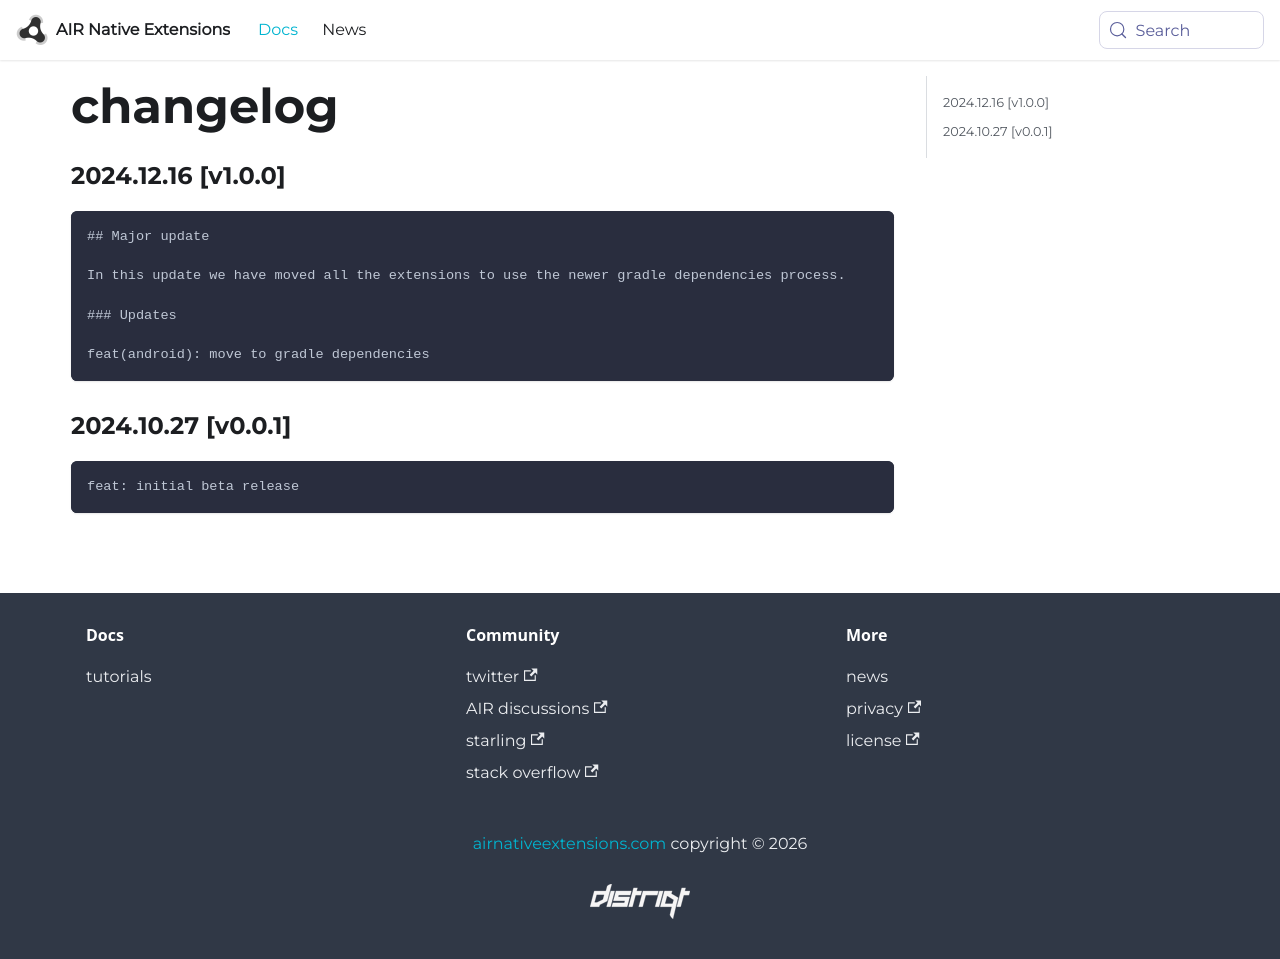

repository: airnativeextensions/nativeextensions-documentation · page: docs/gameinput/changelog/index.html · generator: docusaurus

### 2024.12.16 [v1.0.0]

```
## Major update 

In this update we have moved all the extensions to use the newer gradle dependencies process. 

### Updates 

feat(android): move to gradle dependencies
```

### 2024.10.27 [v0.0.1]

```
feat: initial beta release
```
